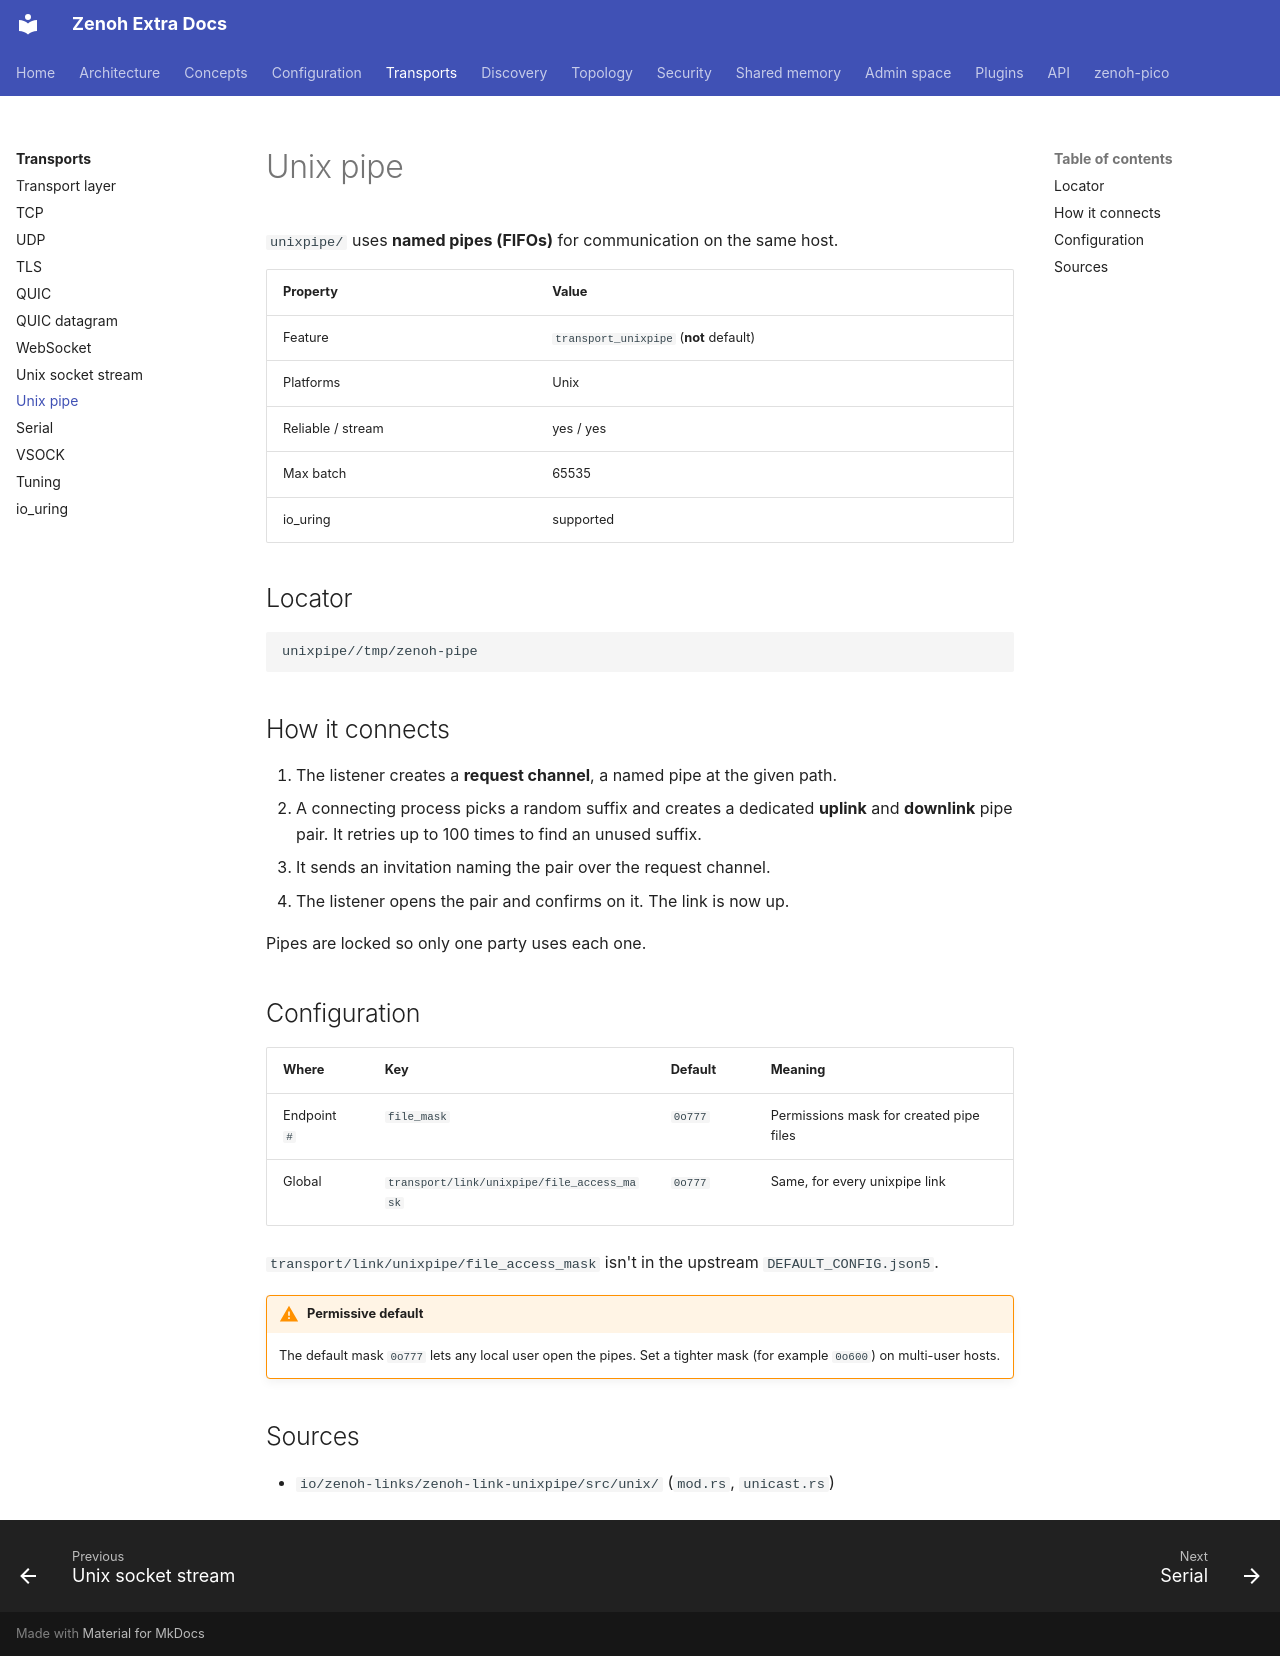

repository: literally-anything/extra-zenoh-docs · page: transports/unixpipe/index.html · generator: mkdocs

# Unix pipe

`unixpipe/` uses **named pipes (FIFOs)** for communication on the same host.

| Property | Value |
|---|---|
| Feature | `transport_unixpipe` (**not** default) |
| Platforms | Unix |
| Reliable / stream | yes / yes |
| Max batch | 65535 |
| io_uring | supported |

## Locator

```text
unixpipe//tmp/zenoh-pipe
```

## How it connects

1. The listener creates a **request channel**, a named pipe at the given path.
2. A connecting process picks a random suffix and creates a dedicated **uplink** and **downlink** pipe pair.
   It retries up to 100 times to find an unused suffix.
3. It sends an invitation naming the pair over the request channel.
4. The listener opens the pair and confirms on it. The link is now up.

Pipes are locked so only one party uses each one.

## Configuration

| Where | Key | Default | Meaning |
|---|---|---|---|
| Endpoint `#` | `file_mask` | `0o777` | Permissions mask for created pipe files |
| Global | `transport/link/unixpipe/file_access_mask` | `0o777` | Same, for every unixpipe link |

`transport/link/unixpipe/file_access_mask` isn't in the upstream `DEFAULT_CONFIG.json5`.

!!! warning "Permissive default"
    The default mask `0o777` lets any local user open the pipes. Set a tighter mask (for example `0o600`) on
    multi-user hosts.

## Sources

- `io/zenoh-links/zenoh-link-unixpipe/src/unix/` (`mod.rs`, `unicast.rs`)
